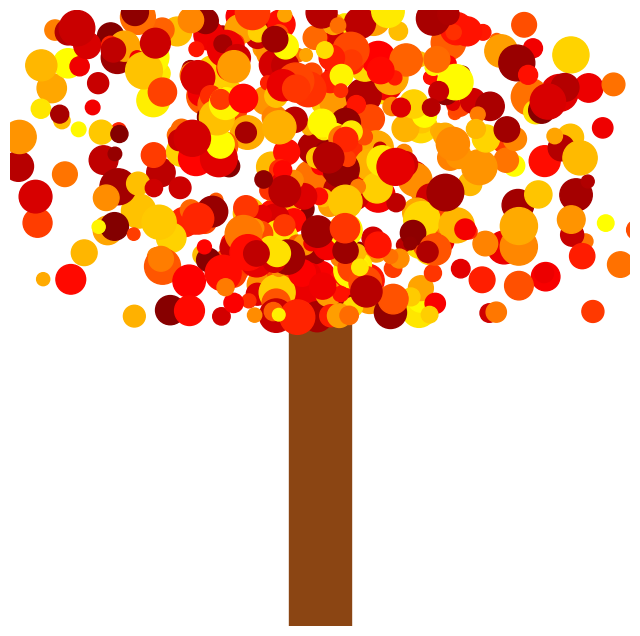

Generate this figure with matplotlib: (Note: this script raises an exception after producing the figure.)
import numpy as np
import matplotlib.pyplot as plt
from matplotlib.colors import LinearSegmentedColormap

# Create custom autumn colormap
autumn_colors = [(1.0, 1.0, 0.0), (1.0, 0.5, 0.0), (1.0, 0.0, 0.0), (0.5, 0.0, 0.0)]
autumn_cmap = LinearSegmentedColormap.from_list('autumn', autumn_colors)

# Create the figure and axis
fig, ax = plt.subplots(figsize=(8, 8))

# Draw the trunk
trunk_height = 0.5
trunk_width = 0.1
trunk = plt.Rectangle((0.5 - trunk_width/2, 0), trunk_width, trunk_height, color='saddlebrown')
ax.add_patch(trunk)

# Draw the leaves
for i in range(500):
    # Randomize leaf position
    x = np.random.normal(0.5, 0.2)
    y = np.random.uniform(trunk_height, 1.0)
    
    # Randomize leaf size and color
    size = np.random.uniform(0.01, 0.03)
    color = autumn_cmap(np.random.rand())

    # Draw the leaf
    leaf = plt.Circle((x, y), size, color=color)
    ax.add_patch(leaf)

# Set the limits and remove the axis
ax.set_xlim(0, 1)
ax.set_ylim(0, 1)
ax.axis('off')

# Save the image
plt.savefig('/media/palmerschallon/ThePod1/autumn_tree.png', dpi=150, bbox_inches='tight')
